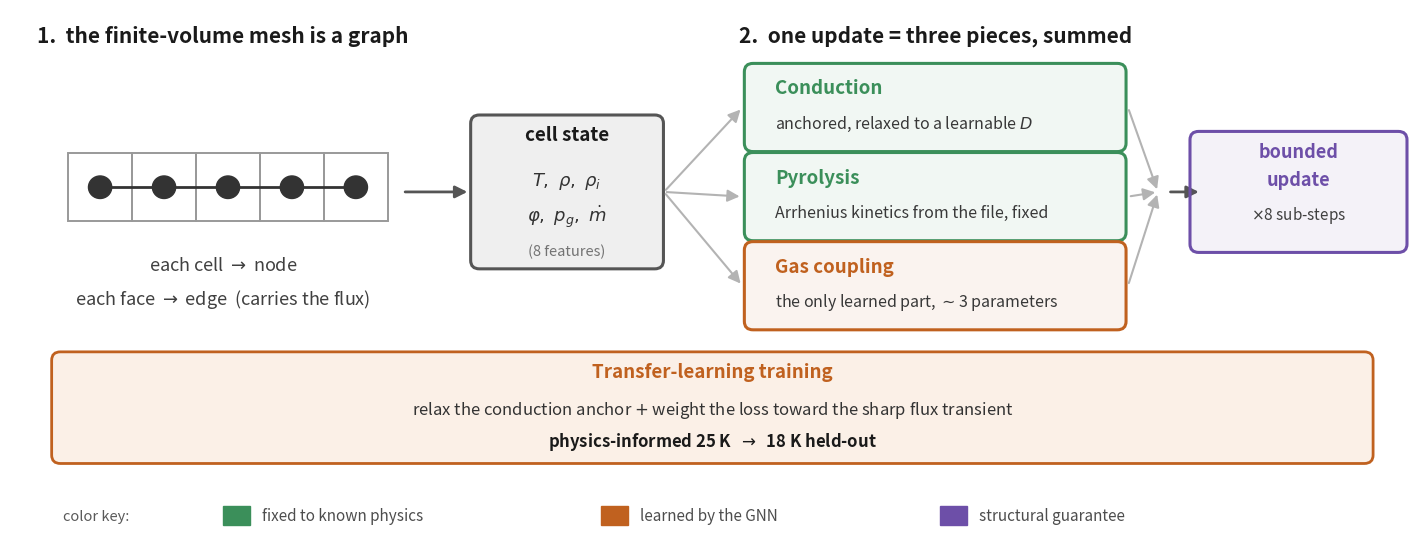

This chart was generated by the following Python code: (Note: this script raises an exception after producing the figure.)
"""Clean landscape architecture figure for Goodwin_report.tex.

Beats matching Section 3:
  1. finite-volume mesh IS a graph (cells -> nodes, faces -> edges)
  2. one update = three pieces summed (fixed conduction [relaxed], fixed
     Arrhenius pyrolysis, small learned gas coupling), a bounded neighbor exchange
  2b. transfer-learning training (relax the anchor + focus on the transient): 25 K -> 18 K
  3. bounded exchange -> cannot exceed its surroundings -> cannot blow up

-> docs/heat_TPS/figs/gnn_arch.{pdf,png}
"""
from pathlib import Path
import matplotlib
matplotlib.use("Agg")
import matplotlib.pyplot as plt
from matplotlib.patches import FancyBboxPatch, FancyArrowPatch, Circle, Rectangle

FIX = "#3b8f5a"     # fixed to known physics (green)
LRN = "#c0611f"     # learned by the GNN (orange)
STR = "#6d4fa8"     # structural guarantee (purple)
NODE = "#333333"    # graph nodes (neutral)
GRY = "#555555"

fig, ax = plt.subplots(figsize=(14.5, 5.6))
ax.set_xlim(0, 14.5); ax.set_ylim(1.95, 7.6); ax.axis("off")


def box(cx, cy, w, h, color, fill=None, lw=2.2):
    ax.add_patch(FancyBboxPatch((cx - w / 2, cy - h / 2), w, h,
                 boxstyle="round,pad=0.02,rounding_size=0.09",
                 linewidth=lw, edgecolor=color,
                 facecolor=(fill if fill else color + "12")))


def arrow(x0, y0, x1, y1, color=GRY, lw=2.0):
    ax.add_patch(FancyArrowPatch((x0, y0), (x1, y1), arrowstyle="-|>",
                 mutation_scale=18, color=color, lw=lw))


# ---------------------------------------------------------------- 1. mesh->graph
ax.text(2.2, 7.25, "1.  the finite-volume mesh is a graph", ha="center",
        fontsize=15, fontweight="bold", color="0.1")
n = 5
x0, cellw, cy = 0.6, 0.66, 5.7
for i in range(n):
    cx = x0 + i * cellw
    ax.add_patch(Rectangle((cx, cy - 0.36), cellw, 0.72, fill=False,
                 edgecolor="0.6", lw=1.4))
centers = [x0 + (i + 0.5) * cellw for i in range(n)]
for i in range(n - 1):                       # edges = faces
    ax.plot([centers[i], centers[i + 1]], [cy, cy], color=NODE, lw=2.0, zorder=1)
for cx in centers:                           # nodes = cells
    ax.add_patch(Circle((cx, cy), 0.12, color=NODE, zorder=2))
ax.text(2.2, 4.82, "each cell $\\rightarrow$ node", ha="center", fontsize=13,
        color="0.25")
ax.text(2.2, 4.46, "each face $\\rightarrow$ edge  (carries the flux)",
        ha="center", fontsize=13, color="0.25")

arrow(4.05, 5.65, 4.75, 5.65)

# ---------------------------------------------------------------- cell state
box(5.75, 5.65, 1.95, 1.6, GRY, fill="#efefef")
ax.text(5.75, 6.2, "cell state", ha="center", fontsize=13.5,
        fontweight="bold", color="0.1")
ax.text(5.75, 5.72, "$T,\\ \\rho,\\ \\rho_i$", ha="center", fontsize=13,
        color="0.2")
ax.text(5.75, 5.34, "$\\varphi,\\ p_g,\\ \\dot m$", ha="center", fontsize=13,
        color="0.2")
ax.text(5.75, 4.98, "(8 features)", ha="center", fontsize=10.5, color="0.45",
        style="italic")

# ---------------------------------------------------------------- 2. three pieces
ax.text(9.55, 7.25, "2.  one update = three pieces, summed", ha="center",
        fontsize=15, fontweight="bold", color="0.1")
bx, bw, bh = 9.55, 3.9, 0.9
ys = [6.55, 5.6, 4.65]
chans = [
    (FIX, "Conduction", "anchored, relaxed to a learnable $D$"),
    (FIX, "Pyrolysis", "Arrhenius kinetics from the file, fixed"),
    (LRN, "Gas coupling", "the only learned part, $\\sim$3 parameters"),
]
for (col, name, sub), y in zip(chans, ys):
    box(bx, y, bw, bh, col)
    ax.text(bx - bw / 2 + 0.3, y + 0.15, name, ha="left", fontsize=13.5,
            fontweight="bold", color=col)
    ax.text(bx - bw / 2 + 0.3, y - 0.22, sub, ha="left", fontsize=11.5,
            color="0.22")
for y in ys:
    arrow(6.75, 5.65, bx - bw / 2 - 0.04, y, color="0.7", lw=1.5)
for y in ys:
    arrow(bx + bw / 2 + 0.04, y, 11.85, 5.65, color="0.7", lw=1.5)

# ---------------------------------------------------------------- bounded update
arrow(11.95, 5.65, 12.3, 5.65)
box(13.3, 5.65, 2.2, 1.25, STR)
ax.text(13.3, 6.02, "bounded", ha="center", fontsize=13,
        fontweight="bold", color=STR)
ax.text(13.3, 5.72, "update", ha="center", fontsize=13,
        fontweight="bold", color=STR)
ax.text(13.3, 5.36, "$\\times$8 sub-steps", ha="center", fontsize=11, color="0.25")

# ---------------------------------------------------------------- 2b. transfer learning
box(7.25, 3.35, 13.6, 1.15, LRN, fill="#fbf0e7", lw=2.0)
ax.text(7.25, 3.68, "Transfer-learning training", ha="center", fontsize=13.5,
        fontweight="bold", color=LRN)
ax.text(7.25, 3.28, "relax the conduction anchor $+$ weight the loss toward the "
        "sharp flux transient", ha="center", fontsize=12, color="0.2")
ax.text(7.25, 2.94, "physics-informed 25 K  $\\rightarrow$  18 K held-out",
        ha="center", fontsize=12, fontweight="bold", color="0.1")

# ---------------------------------------------------------------- legend
ax.text(0.55, 2.2, "color key:", ha="left", va="center", fontsize=10.5,
        fontstyle="italic", color="0.35")
for lx, col, lab in [(2.2, FIX, "fixed to known physics"),
                     (6.1, LRN, "learned by the GNN"),
                     (9.6, STR, "structural guarantee")]:
    ax.add_patch(Rectangle((lx, 2.1), 0.28, 0.2, color=col))
    ax.text(lx + 0.4, 2.2, lab, ha="left", va="center", fontsize=11,
            color="0.3")

fig.tight_layout()
out = Path(__file__).resolve().parents[1] / "docs/heat_TPS/figs/gnn_arch"
for ext in ("pdf", "png"):
    fig.savefig(f"{out}.{ext}", dpi=150, bbox_inches="tight")
print(f"saved {out}.pdf / .png")
